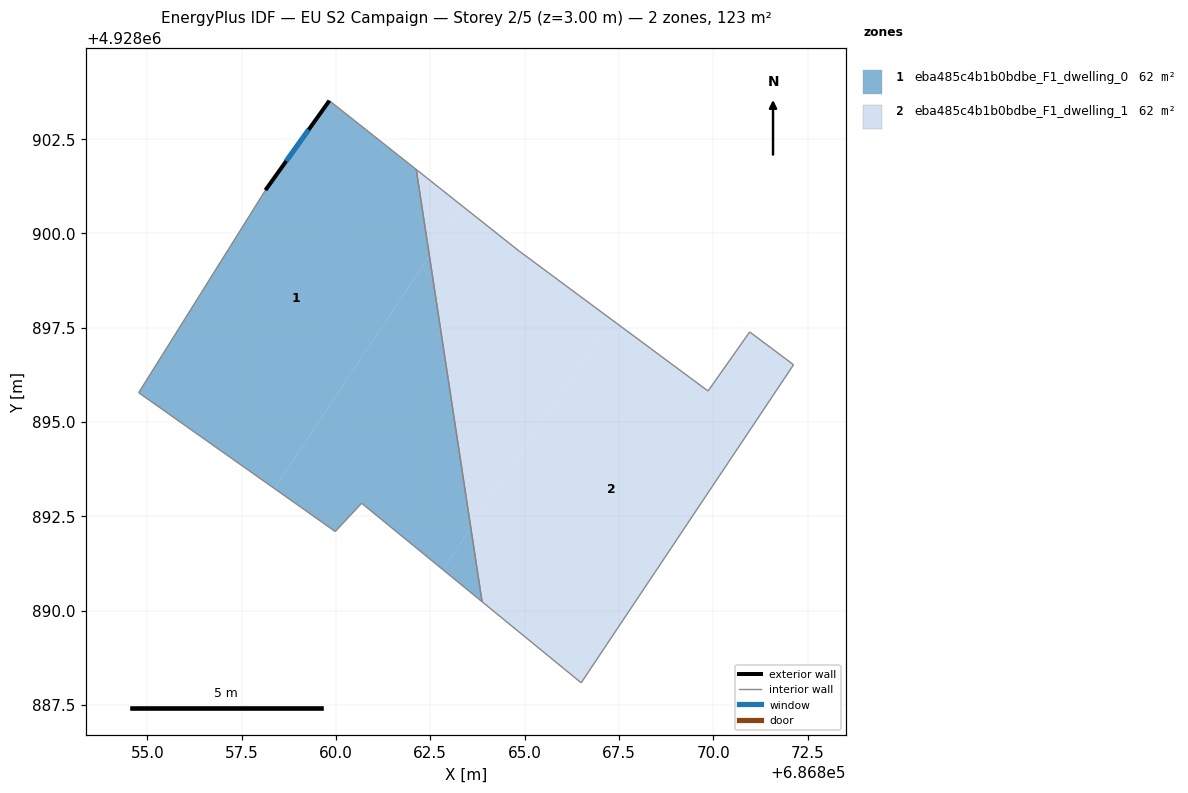
=== STOREY PLAN SPEC (per zone: floor XY polygon, exterior-wall plan segments, windows/doors) ===
zone 1: eba485c4b1b0bdbe_F1_dwelling_0  (61.6 m²)
  floor: (686862.13, 4928901.69) (686862.48, 4928899.40) (686858.36, 4928893.24) (686854.77, 4928895.78) (686858.13, 4928901.14) (686859.82, 4928903.52)
  floor: (686862.48, 4928899.40) (686863.57, 4928892.19) (686862.83, 4928891.08) (686860.68, 4928892.85) (686859.98, 4928892.10) (686858.36, 4928893.24)
  floor: (686863.57, 4928892.19) (686863.87, 4928890.24) (686862.83, 4928891.08)
  exterior wall: (686859.82, 4928903.52) – (686858.13, 4928901.14)  [2.9 m]
    window: (686859.27, 4928902.75) – (686858.68, 4928901.92)  [1.1 m²]
  interior walls: 6
zone 2: eba485c4b1b0bdbe_F1_dwelling_1  (61.6 m²)
  floor: (686870.97, 4928897.39) (686872.13, 4928896.52) (686866.50, 4928888.09) (686863.87, 4928890.24) (686863.57, 4928892.19) (686867.28, 4928897.74) (686869.86, 4928895.82)
  floor: (686863.36, 4928900.72) (686862.48, 4928899.40) (686862.13, 4928901.69)
  floor: (686864.85, 4928899.53) (686867.28, 4928897.74) (686863.57, 4928892.19) (686862.48, 4928899.40) (686863.36, 4928900.72)
  interior walls: 7

=== DERIVED (storey summary) ===
Building: EU S2 Campaign
Storey: 2 of 5  (floor level z = 3.00 m)
Storey gross floor area: 123.2 m²
Zones on this storey: 2
  - eba485c4b1b0bdbe_F1_dwelling_0: floor 61.6 m²; exterior wall 2.9 m (8.7 m²); 1 window(s) 1.1 m²; WWR 12.2%
  - eba485c4b1b0bdbe_F1_dwelling_1: floor 61.6 m²
Zone adjacency (shared interzone walls):
  - eba485c4b1b0bdbe_F1_dwelling_0 ↔ eba485c4b1b0bdbe_F1_dwelling_1